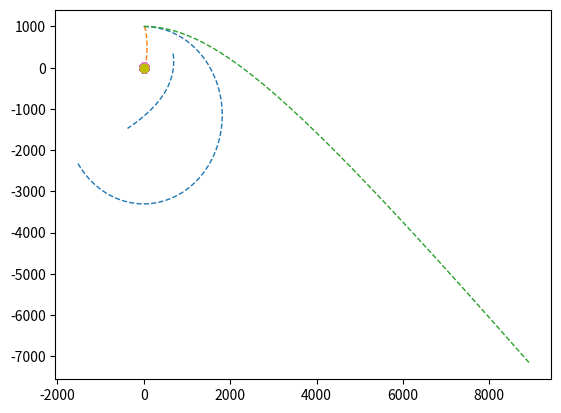

The matplotlib source for this figure:
# -*- coding: utf-8 -*-
"""
Created on Sun Dec 26 14:16:23 2021

[redacted]
"""
import numpy as np
import matplotlib.pyplot as plt
from random import random
from math import fabs

"""
Constants and smth
"""
G = 6.67


def Norm(vec):
    """
    

    Parameters
    ----------
    vec : входной вектор.

    Returns
    -------
    Норму вектора.

    """
    return (np.sum(np.array(vec) ** 2))**(1/2)

def rand_xy(ispositive = 0, maximum=3):
    """
    Generates pair of random pumbers in:
        (-maximim, maximum) ispositive = 0            
        (   0    , maximum) ispositive = 1
    """
    if ispositive == 0:
        return( ( (maximum * (2 * random() - 1)), (maximum * (2 * random() - 1)))) 
    else:
        return ( (maximum*random(), maximum*random()) )       

def rand_xyz (isflat = 0, maximum=3):
    """
    Generates pair of random pumbers in:
        (-maximim, maximum) ispositive = 0            
        (   0    , maximum) ispositive = 1
    """
    if isflat == 0:
        return( ( (maximum * (2 * random() - 1)), (maximum * (2 * random() - 1)), (maximum * (2 * random() - 1)) )) 
    else:
        return ( (maximum * (2 * random() - 1)), (maximum * (2 * random() - 1)), 0 )  
    
class Star():
    """
    Class desribes star. 
    Placed in (0,0) and has 10^3 kg mass, if doesn't mentioned another
    """

    def __init__(self, mass: float = 1e3, p = (0, 0, 0)):
        self.exist = 1
        self.mass = mass
        self.vec_p = np.array(p)

    def getMass(self):
        return self.mass

    def getPosition(self):
        return self.vec_p

class CosmicBody():

    """
    Class desribes any CosmicBody. 
    Placed in (0,1000), has 10 kg mass and zero velosity, if doesn't mentioned another
    Mass [kg]
    P[m, m]
    V[m/s]
    """

    def __init__(self, mass: float = 10, vec_p=(0, 1000), vec_v=(0, 0, 0)):
        self.exist = 1
        self.mass = mass
        self.vec_p = np.array(vec_p)
        self.vec_v = np.array(vec_v)

    def destroy(self):
        self.exist = 0
        self.mass = 0
        self.vec_v = (0, 0, 0)

    def distance(self, body):
        return (body.vec_p - self.vec_p)

    def move(self, dt):
        """
        
        
        Parameters
        ----------
        dt : промежуток времени

        Returns
        -------
        Меняет координату как если бы тело двигалось равномерно прямолинейно в течении dt

        """

        self.vec_p = self.vec_p + self.vec_v * dt * self.exist

    def grav(self, dt, *bodies):
        """
        

        Parameters
        ----------
        dt : промежуток времени.
        *bodies : кортеж взаимодействующих тел.
        M : масса конкретного тела.

        Returns
        -------
        Изменяет скорость self по второму закону ньютона для self и *bodies

        """

        for i in range(len(bodies)):
            M = bodies[i].getMass()
            r = self.distance(bodies[i])
            self.vec_v = self.vec_v + G * M * r * dt / \
                (Norm(r) ** 3) * self.exist * bodies[i].exist

    def getMass(self):
        return self.mass

    def getPosition(self):
        return self.vec_p

    def getVelosity(self):
        return self.vec_v


if __name__ == '__main__':

    def test_2DMotion_StarBody():
        """
        Discrete motion. During time dt moves with constant velosity. 
        Momentum changes according to the Gravitational Law.
        Crirical velosity is 3.65. 
        1 ellipse < v_critical
        2 apple < v_central
        3 hyperbola > v_critical
        
        Time [sec]
        Mass [kg]
        P[m]
        V[m/sec]
        """
        velosity = [(3.2, 0, 0), (0.27, 0, 0), (3.9, 0, 0)]
        plt.show()
        plt.plot(0,0,'o--', color = 'y')
        for i in (0, 1, 2):

            Sun = Star()
            Aster = CosmicBody(0.1, (0, 1000, 0), velosity[i])
            x = [Aster.getPosition()[0]]
            y = [Aster.getPosition()[1]]
            dt = 0.2
            n = 28000
            t = 0
            while t < dt*n:
                Aster.grav(dt, Sun)
                Aster.move(dt)
                x.append(Aster.getPosition()[0])
                y.append(Aster.getPosition()[1])

                if (Norm(Aster.getPosition()) <= 45):
                    Aster.destroy()

                t = t + dt
            plt.plot(x, y, '--', linewidth=1)

    def test_2DMotion_2Bodies():
        """
        2D discrete morion of 2 Cosmic Bodies. Parametres chosen to demonstrate their 
        spining araound each other

        """
        velosity = [(2, 0, 0), (-3, 0, 0)]
        Ast1 = CosmicBody(12, (0, 0, 0), velosity[0])
        Ast2 = CosmicBody(16, (0, 5, 0), velosity[1])
        x1 = [Ast1.getPosition()[0]]
        y1 = [Ast1.getPosition()[1]]
        x2 = [Ast2.getPosition()[0]]
        y2 = [Ast2.getPosition()[1]]

        dt = 0.01
        n = 1000
        t = 0
        while t < dt*n:
            Ast1.grav(dt, Ast2)
            Ast2.grav(dt, Ast1)
            Ast1.move(dt)
            Ast2.move(dt)
            x1.append(Ast1.getPosition()[0])
            y1.append(Ast1.getPosition()[1])
            x2.append(Ast2.getPosition()[0])
            y2.append(Ast2.getPosition()[1])

            if (Norm(Ast1.distance(Ast2)) <= 0.2):
                Ast1.destroy()
                Ast2.destroy()

            t = t + dt
        plt.show()
        plt.plot(x1, y1, '--', linewidth=1)
        plt.plot(x2, y2, '--', linewidth=1)

    def test_destruction():
        """
        Demonstration of destruction of 2 bodies.
        -------
        
        !WARNING!
        
        Time of discretiation should be small enough

        """
        velosity = [(0.1, 0, 0), (-0.1, 0, 0)]
        Ast1 = CosmicBody(12, (0, 0, 0), velosity[0])
        Ast2 = CosmicBody(5, (0, 8, 0), velosity[1])
        x1 = [Ast1.getPosition()[0]]
        y1 = [Ast1.getPosition()[1]]
        x2 = [Ast2.getPosition()[0]]
        y2 = [Ast2.getPosition()[1]]

        dt = 0.001
        n = 25036
        t = 0
        while t < dt*n:
            Ast1.grav(dt, Ast2)
            Ast2.grav(dt, Ast1)
            Ast1.move(dt)
            Ast2.move(dt)
            x1.append(Ast1.getPosition()[0])
            y1.append(Ast1.getPosition()[1])
            x2.append(Ast2.getPosition()[0])
            y2.append(Ast2.getPosition()[1])

            if (Norm(Ast1.distance(Ast2)) <= 0.05):
                Ast1.destroy()
                Ast2.destroy()

            t = t + dt
        plt.show()
        plt.plot(x1, y1, 'o--', linewidth=1)
        plt.plot(x2, y2, 'o--', linewidth=1)
        assert Ast1.exist == 0
        print("Test Destruction is Ok")
                   
    def test_3randomBodies():
        """
        Generates 3 bodies random velosity from -3 to 3 with random mass from 0 to 3
        and in random point with x,y in (-3, 3)
        
        """
        velosity = [rand_xyz(1), rand_xyz(1), rand_xyz(1)]
        Ast = [0, 0, 0]
        for i in range(3):
            Ast[i] = CosmicBody(random()*3, rand_xyz(1), velosity[i])
        
        x = [0, 0, 0]
        y = [0, 0, 0]
        for i in range(3):
            x[i] = [Ast[i].getPosition()[0]]
            y[i] = [Ast[i].getPosition()[1]]

        dt = 0.001
        n = 10000
        t = 0
        while t < dt*n:
            for i in range(3):
                Ast[i].grav(dt, Ast[(i+1) % 3], Ast[(i+2) % 3])
            
            for i in range(3):
                    Ast[i].move(dt)
            
            for i in range(3):
                x[i].append(Ast[i].getPosition()[0])
                y[i].append(Ast[i].getPosition()[1])
            

            if (Norm(Ast[0].distance(Ast[1])) <= 0.02):
                Ast[0].destroy()
                Ast[1].destroy()
                
            if (Norm(Ast[2].distance(Ast[1])) <= 0.02):
                Ast[2].destroy()
                Ast[1].destroy()
            
            if (Norm(Ast[2].distance(Ast[0])) <= 0.05):
                Ast[2].destroy()
                Ast[0].destroy()

            t = t + dt
        plt.show()
        
        for i in range(3):
            plt.plot(x[i], y[i], '--', linewidth=1)
       
    def test_trajectory():
        
        Sun = Star()
        velosity = rand_xyz(1, 10)
        coordinates = rand_xyz(1, 1000)
        mass = 0.1
        energy = mass * ((Norm(velosity)**2/ 2 - G*Sun.getMass()/Norm(coordinates)))
        if fabs(energy) < 0.00001:
            print("Parabolic")
        elif energy > 0:
            print("Hyperbolic")
        else:
            print("Elliptical")
        Aster = CosmicBody(mass, coordinates, velosity)
        x = [Aster.getPosition()[0]]
        y = [Aster.getPosition()[1]]
        dt = 0.02
        n = 28000
        t = 0
        while t < dt*n:
            Aster.grav(dt, Sun)
            Aster.move(dt)
            x.append(Aster.getPosition()[0])
            y.append(Aster.getPosition()[1])

            if (Norm(Aster.getPosition()) <= 45):
                Aster.destroy()

            t = t + dt
        plt.show()
        plt.plot(x, y, '--', linewidth=1)
        plt.plot(0, 0, 'o--', color = 'y')
        
    def test_Star():
        Sun = Star(35, (3, 9, 0))
        assert Sun.getMass() == 35
        # print (Sun.getPosition())
        print("test_Star is Ok")

    def test_Body():
        Tesla_Roadster = CosmicBody(1814, (0, 6400, 0), (7.91, 0, 0))
        assert Tesla_Roadster.getMass() == 1814
        # print (Tesla_Roadster.getPosition())
        # print (Tesla_Roadster.getVelosity())
        print("Test Tesla Motorspots is Ok")

    test_2DMotion_StarBody()
    test_2DMotion_2Bodies()
    test_destruction()
    test_3randomBodies()
    test_trajectory()
